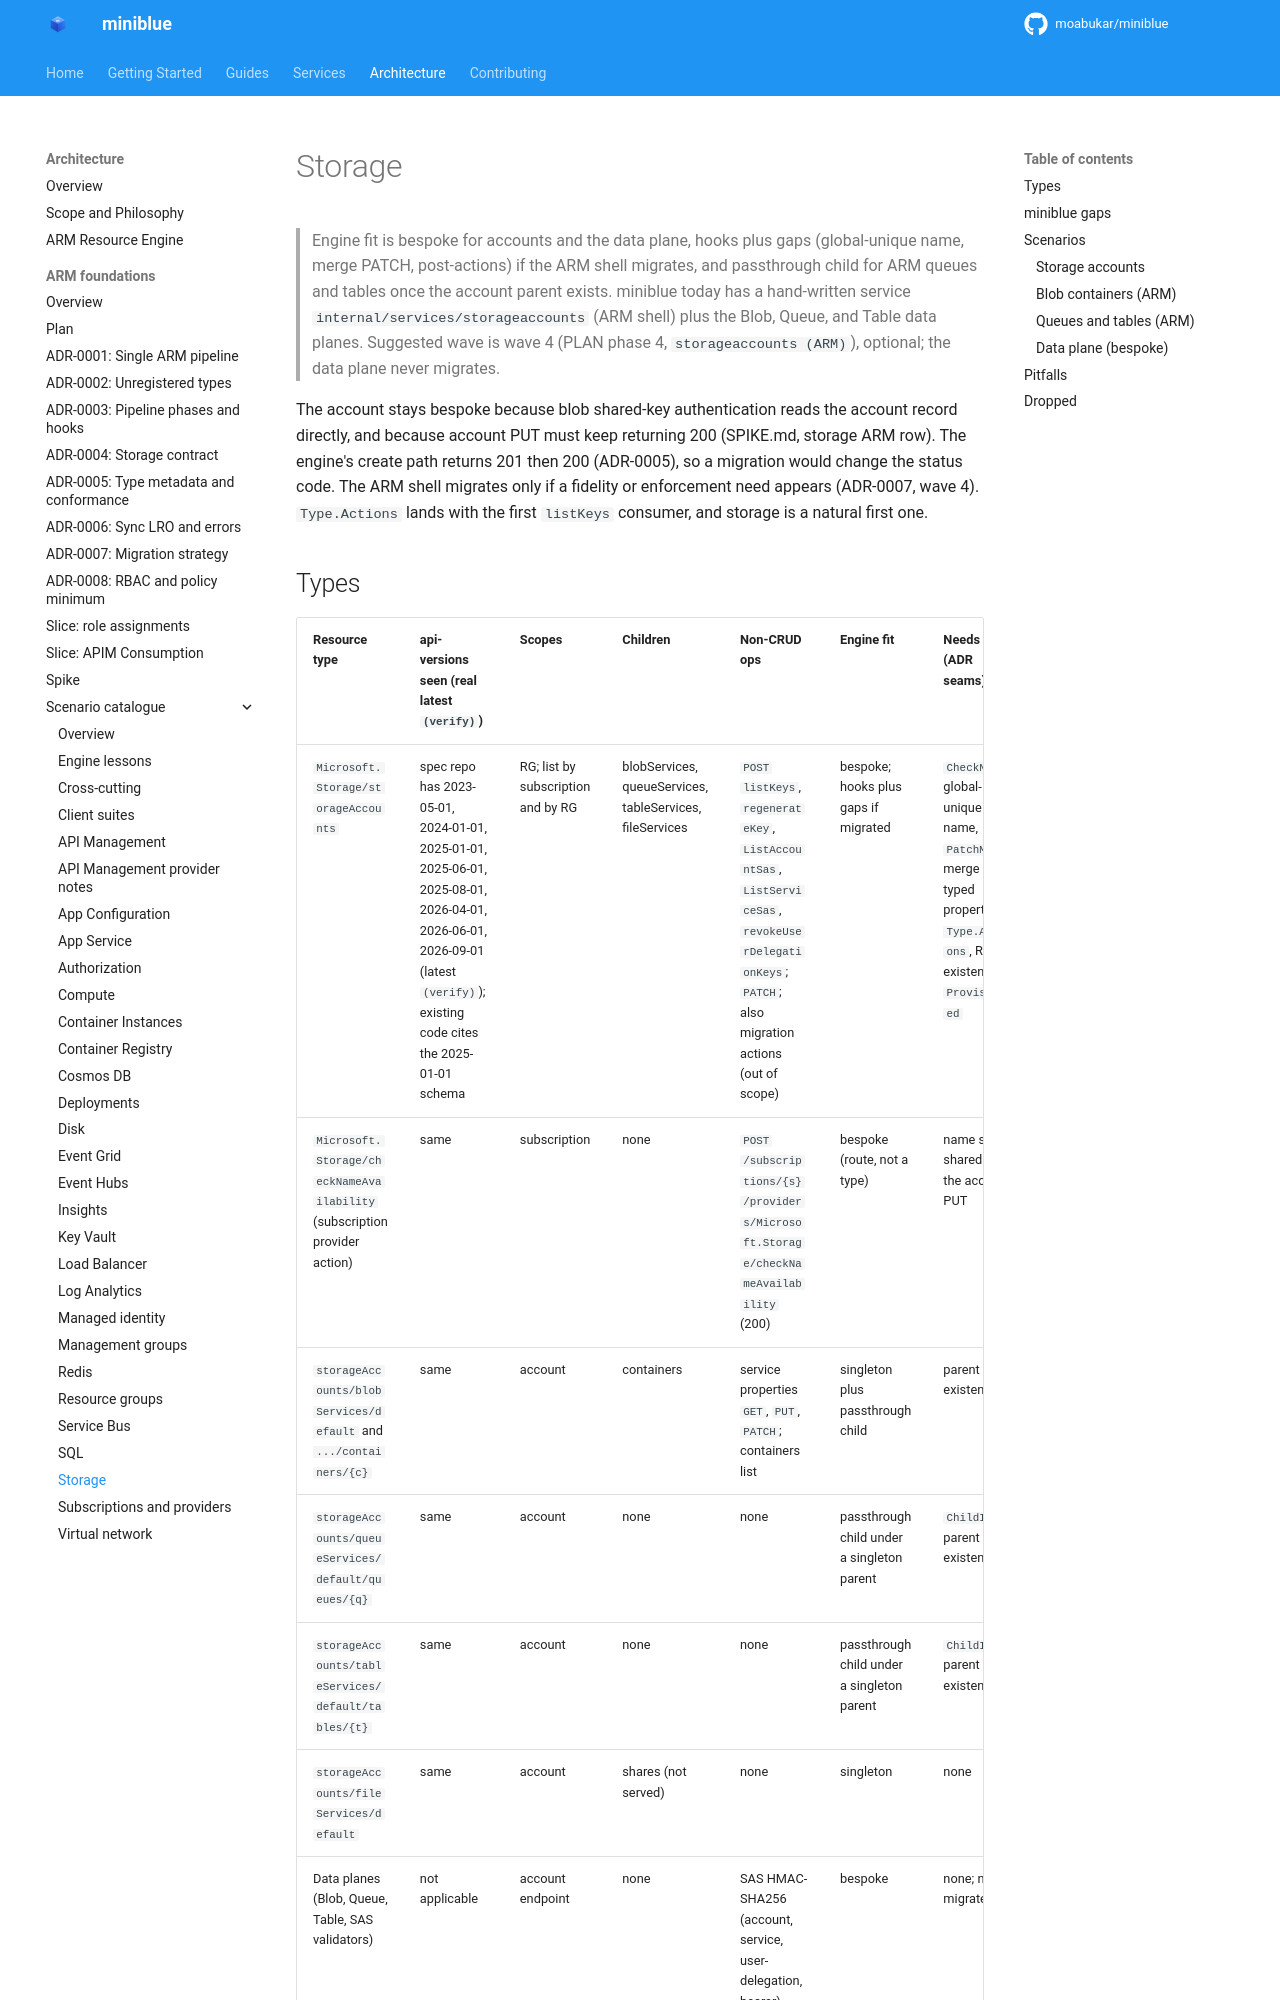

repository: kewalaka/miniblue · page: architecture/arm-foundations/catalogue/storage/index.html · generator: mkdocs

# Storage

> Engine fit is bespoke for accounts and the data plane, hooks plus gaps (global-unique name, merge PATCH, post-actions) if the ARM shell migrates, and passthrough child for ARM queues and tables once the account parent exists. miniblue today has a hand-written service `internal/services/storageaccounts` (ARM shell) plus the Blob, Queue, and Table data planes. Suggested wave is wave 4 (PLAN phase 4, `storageaccounts (ARM)`), optional; the data plane never migrates.

The account stays bespoke because blob shared-key authentication reads the account record directly, and because account PUT must keep returning 200 (SPIKE.md, storage ARM row). The engine's create path returns 201 then 200 (ADR-0005), so a migration would change the status code. The ARM shell migrates only if a fidelity or enforcement need appears (ADR-0007, wave 4). `Type.Actions` lands with the first `listKeys` consumer, and storage is a natural first one.

## Types

| Resource type | api-versions seen (real latest `(verify)`) | Scopes | Children | Non-CRUD ops | Engine fit | Needs (ADR seams) | Value | Effort |
|---|---|---|---|---|---|---|---|---|
| `Microsoft.Storage/storageAccounts` | spec repo has 2023-05-01, 2024-01-01, 2025-01-01, 2025-06-01, 2025-08-01, 2026-04-01, 2026-06-01, 2026-09-01 (latest `(verify)`); existing code cites the 2025-01-01 schema | RG; list by subscription and by RG | blobServices, queueServices, tableServices, fileServices | `POST listKeys`, `regenerateKey`, `ListAccountSas`, `ListServiceSas`, `revokeUserDelegationKeys`; `PATCH`; also migration actions (out of scope) | bespoke; hooks plus gaps if migrated | `CheckName`, global-unique name, `PatchMode` merge with typed properties, `Type.Actions`, RG existence, `Provisioned` | H | M |
| `Microsoft.Storage/checkNameAvailability` (subscription provider action) | same | subscription | none | `POST /subscriptions/{s}/providers/Microsoft.Storage/checkNameAvailability` (200) | bespoke (route, not a type) | name store shared with the account PUT | M | S |
| `storageAccounts/blobServices/default` and `.../containers/{c}` | same | account | containers | service properties `GET`, `PUT`, `PATCH`; containers list | singleton plus passthrough child | parent existence | M | S |
| `storageAccounts/queueServices/default/queues/{q}` | same | account | none | none | passthrough child under a singleton parent | `ChildID`, parent existence | M | S |
| `storageAccounts/tableServices/default/tables/{t}` | same | account | none | none | passthrough child under a singleton parent | `ChildID`, parent existence | M | S |
| `storageAccounts/fileServices/default` | same | account | shares (not served) | none | singleton | none | L | S |
| Data planes (Blob, Queue, Table, SAS validators) | not applicable | account endpoint | none | SAS HMAC-SHA256 (account, service, user-delegation, bearer) | bespoke | none; never migrates | M | M to L |

Real facts confirmed in the REST spec (api-version 2025-01-01):

- Account name is 3 to 24 characters, `^[a-z0-9]+$` (lowercase letters and digits only).
- PUT returns 200 or 202 (long-running), DELETE returns 200 or 204, PATCH returns 200, and `listKeys`, `regenerateKey`, `ListAccountSas`, `ListServiceSas` and `checkNameAvailability` return 200.
- `checkNameAvailability` takes `{name, type}` with `type` `Microsoft.Storage/storageAccounts`, and `reason` is `AccountNameInvalid` or `AlreadyExists`.
